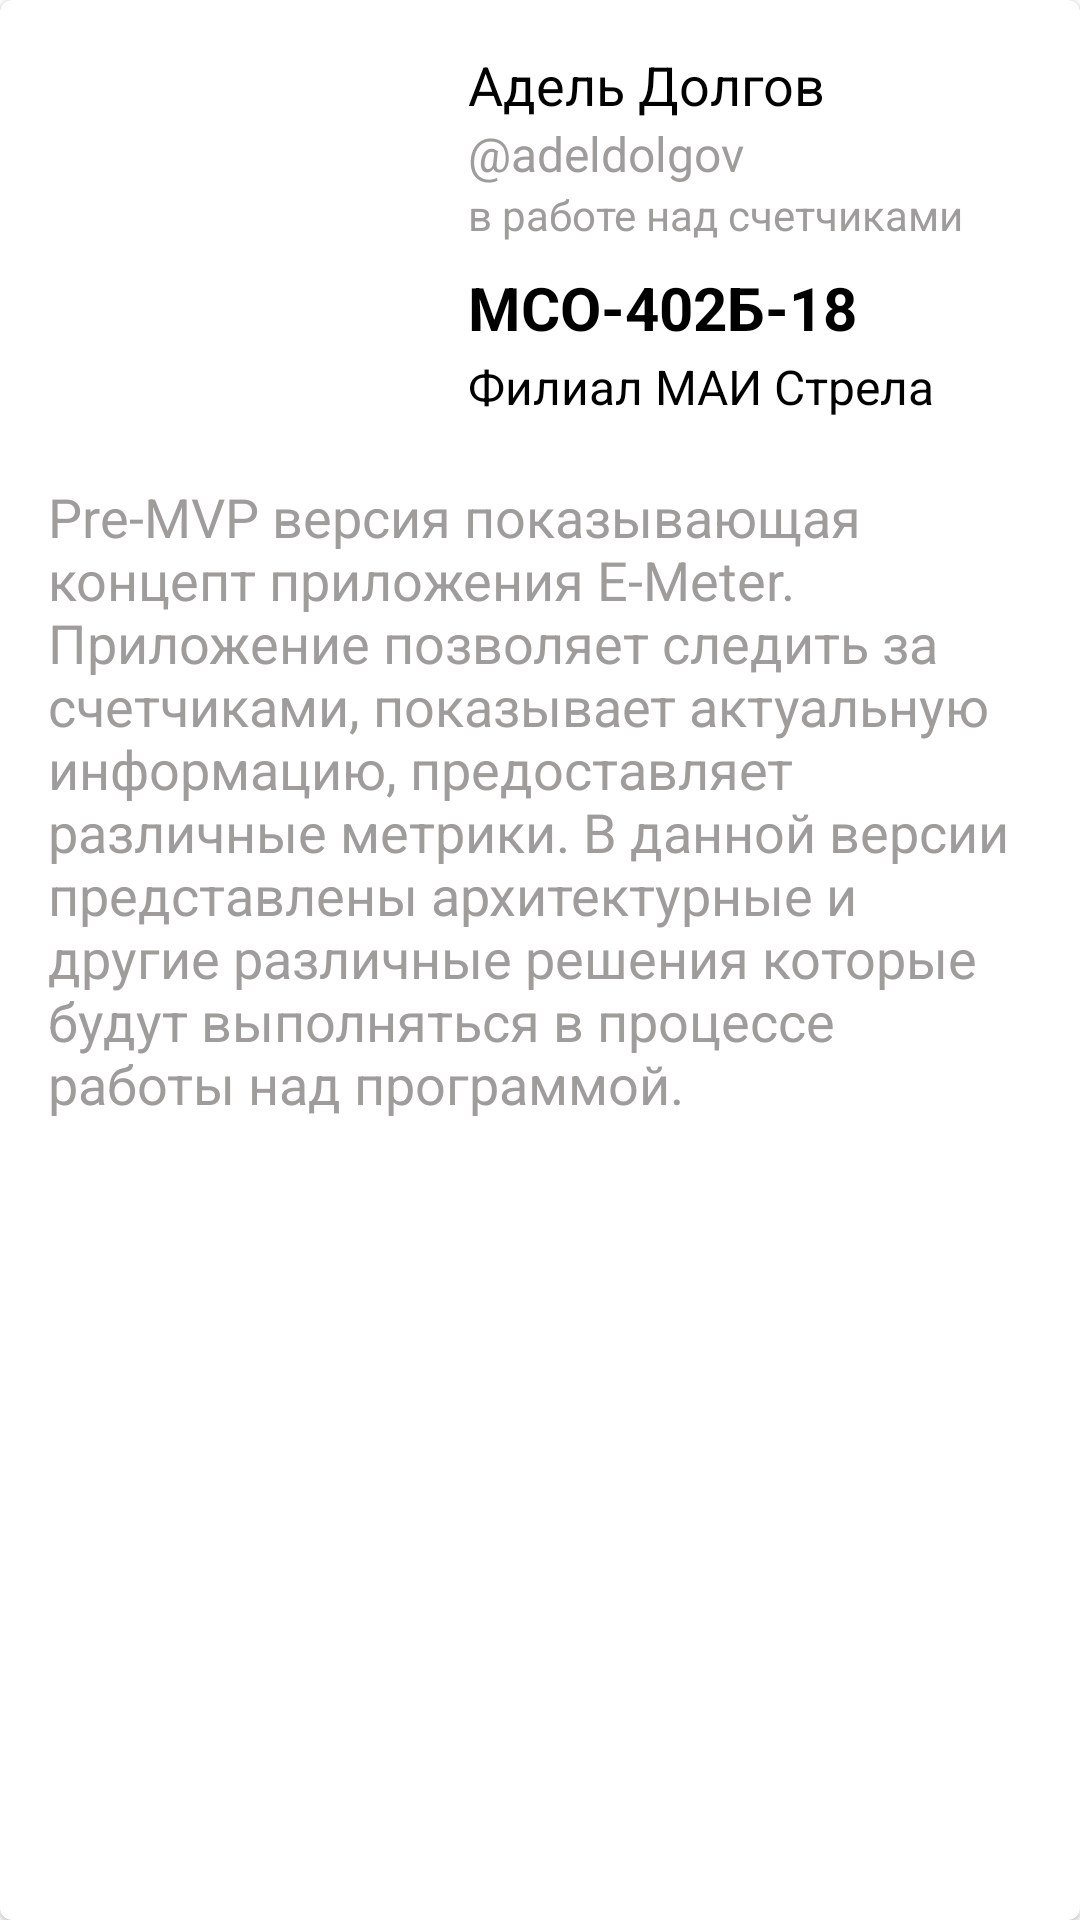

Android layout source for this screen:
<!-- AndroidManifest.xml: application theme Theme.EMeter -->
<!-- res/layout/fragment_info.xml -->
<?xml version="1.0" encoding="utf-8"?>
<com.google.android.material.card.MaterialCardView xmlns:android="http://schemas.android.com/apk/res/android"
    xmlns:app="http://schemas.android.com/apk/res-auto"
    xmlns:tools="http://schemas.android.com/tools"
    android:layout_width="match_parent"
    android:layout_height="wrap_content">

    <androidx.constraintlayout.widget.ConstraintLayout
        android:layout_width="match_parent"
        android:layout_height="wrap_content"
        android:layout_marginBottom="16dp">

        <com.google.android.material.imageview.ShapeableImageView
            android:id="@+id/profileImage"
            android:layout_width="128dp"
            android:layout_height="128dp"
            android:layout_marginStart="16dp"
            app:layout_constraintStart_toStartOf="parent"
            app:layout_constraintTop_toTopOf="@+id/name"
            app:shapeAppearanceOverlay="@style/ShapeableImageView.Common"
            tools:srcCompat="@tools:sample/avatars" />

        <TextView
            android:id="@+id/name"
            android:layout_width="wrap_content"
            android:layout_height="wrap_content"
            android:layout_marginStart="12dp"
            android:layout_marginTop="16dp"
            android:text="@string/info_header_name"
            android:textAppearance="@style/TextAppearance.AppCompat.Black.18"
            app:layout_constraintStart_toEndOf="@+id/profileImage"
            app:layout_constraintTop_toTopOf="parent"
            tools:text="Adel Dolgov" />

        <TextView
            android:id="@+id/domainName"
            android:layout_width="wrap_content"
            android:layout_height="wrap_content"
            android:layout_marginStart="12dp"
            android:text="@string/info_header_domain"
            android:textAppearance="@style/TextAppearance.AppCompat.Black.16"
            android:textColor="@color/grey"
            app:layout_constraintStart_toEndOf="@+id/profileImage"
            app:layout_constraintTop_toBottomOf="@+id/name" />

        <TextView
            android:id="@+id/statusName"
            android:layout_width="wrap_content"
            android:layout_height="wrap_content"
            android:layout_marginStart="12dp"
            android:text="@string/info_header_status"
            android:textAppearance="@style/TextAppearance.AppCompat.Black.14"
            android:textColor="@color/grey"
            app:layout_constraintStart_toEndOf="@+id/profileImage"
            app:layout_constraintTop_toBottomOf="@+id/domainName" />

        <TextView
            android:id="@+id/followersText"
            android:layout_width="wrap_content"
            android:layout_height="wrap_content"
            android:layout_marginTop="8dp"
            android:text="@string/info_header_company"
            android:textAppearance="@style/TextAppearance.AppCompat.Black.20"
            android:textStyle="bold"
            app:layout_constraintStart_toStartOf="@+id/statusName"
            app:layout_constraintTop_toBottomOf="@+id/statusName" />

        <TextView
            android:id="@+id/followersPluralText"
            android:layout_width="wrap_content"
            android:layout_height="wrap_content"
            android:layout_marginTop="2dp"
            android:text="@string/info_header_company_info"
            android:textAppearance="@style/TextAppearance.AppCompat.Black.16"
            app:layout_constraintStart_toStartOf="@+id/followersText"
            app:layout_constraintTop_toBottomOf="@+id/followersText" />

        <TextView
            android:id="@+id/aboutText"
            android:layout_width="match_parent"
            android:layout_height="wrap_content"
            android:layout_margin="16dp"
            android:text="@string/info_header_about"
            android:textAppearance="@style/TextAppearance.AppCompat.Black.18"
            android:textColor="@color/grey"
            app:layout_constraintBottom_toBottomOf="parent"
            app:layout_constraintEnd_toEndOf="parent"
            app:layout_constraintStart_toStartOf="parent"
            app:layout_constraintTop_toBottomOf="@+id/profileImage" />
    </androidx.constraintlayout.widget.ConstraintLayout>

</com.google.android.material.card.MaterialCardView>
<!-- resources referenced by this layout -->
<resources>
  <color name="grey">#9F9D9B</color>
  <string name="info_header_about">Pre-MVP версия показывающая концепт приложения E-Meter.
          Приложение позволяет следить за счетчиками, показывает актуальную информацию, предоставляет различные метрики.
          В данной версии представлены архитектурные и другие различные решения которые будут выполняться в процессе работы над программой.
      </string>
  <string name="info_header_company">МСО-402Б-18</string>
  <string name="info_header_company_info">Филиал МАИ "Стрела"</string>
  <string name="info_header_domain">"@adeldolgov"</string>
  <string name="info_header_name">Адель Долгов</string>
  <string name="info_header_status">в работе над счетчиками</string>
  <style name="ShapeableImageView.Common" parent="">
          <item name="cornerFamily">rounded</item>
          <item name="cornerSize">25%</item>
      </style>
  <style name="TextAppearance.AppCompat.Black.14">
          <item name="android:textSize">14sp</item>
      </style>
  <style name="TextAppearance.AppCompat.Black.16">
          <item name="android:textSize">16sp</item>
      </style>
  <style name="TextAppearance.AppCompat.Black.18">
          <item name="android:textSize">18sp</item>
      </style>
  <style name="TextAppearance.AppCompat.Black.20">
          <item name="android:textSize">20sp</item>
      </style>
  <style name="Theme.EMeter" parent="Theme.MaterialComponents.DayNight.NoActionBar">
          <item name="colorOnPrimary">@color/white</item>
          <item name="colorPrimaryVariant">@color/white</item>
          <item name="colorPrimary">@color/teal_200</item>
          <item name="colorOnSecondary">@color/black</item>
          <item name="colorAccent">@color/teal_200</item>
          <item name="android:statusBarColor" tools:targetApi="l">?attr/colorPrimaryVariant</item>
          <item name="android:windowLightStatusBar" tools:targetApi="m">true</item>
      </style>
  <color name="white">#FFFFFFFF</color>
  <color name="teal_200">#FF03DAC5</color>
  <color name="black">#FF000000</color>
</resources>
